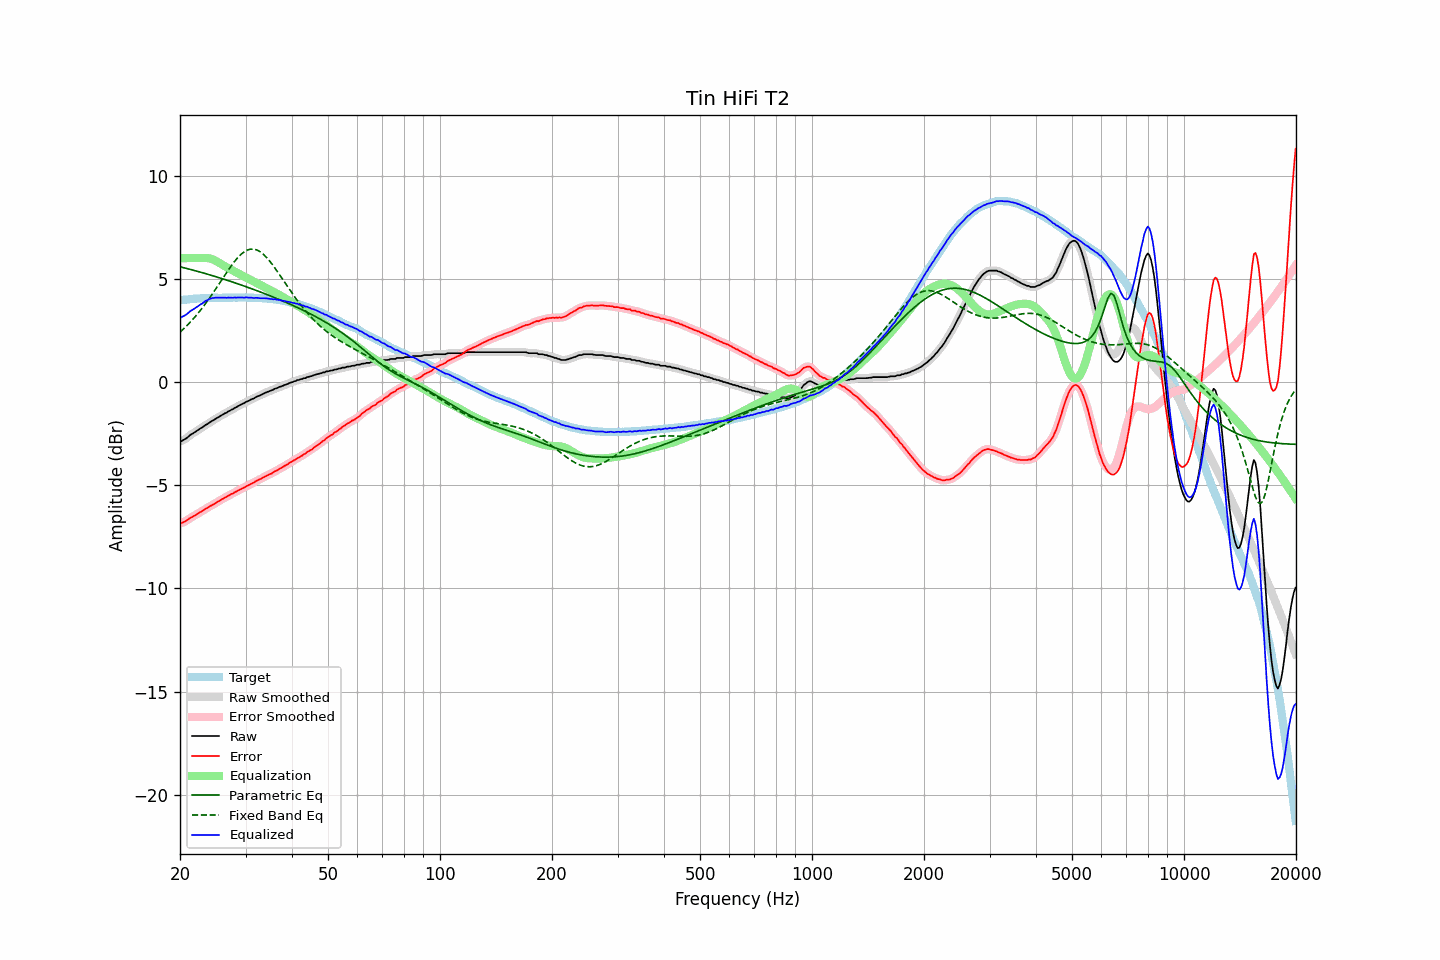

The table this chart was drawn from, first rows:
frequency, raw, error, smoothed, error_smoothed, equalization, parametric_eq, fixed_band_eq, equalized_raw, equalized_smoothed, target
20.00, -2.88, -6.84, -2.88, -6.84, 6.00, 5.58, 2.41, 3.12, 3.12, 3.96
20.20, -2.87, -6.84, -2.85, -6.82, 6.00, 5.56, 2.48, 3.13, 3.15, 3.97
20.40, -2.81, -6.80, -2.82, -6.80, 6.00, 5.54, 2.55, 3.19, 3.18, 3.98
20.61, -2.78, -6.77, -2.78, -6.76, 6.00, 5.52, 2.63, 3.22, 3.22, 3.99
20.81, -2.72, -6.71, -2.72, -6.71, 6.00, 5.50, 2.71, 3.28, 3.28, 3.99
21.02, -2.67, -6.66, -2.66, -6.66, 6.00, 5.48, 2.78, 3.33, 3.34, 4.00
21.23, -2.60, -6.60, -2.60, -6.61, 6.00, 5.46, 2.86, 3.40, 3.40, 4.01
21.44, -2.53, -6.56, -2.54, -6.56, 6.00, 5.44, 2.95, 3.47, 3.46, 4.03
21.66, -2.50, -6.52, -2.49, -6.52, 6.00, 5.42, 3.03, 3.50, 3.51, 4.03
21.87, -2.44, -6.48, -2.44, -6.48, 6.00, 5.40, 3.12, 3.56, 3.56, 4.04
22.09, -2.39, -6.43, -2.40, -6.43, 6.00, 5.38, 3.21, 3.61, 3.60, 4.04
22.31, -2.34, -6.39, -2.34, -6.39, 6.00, 5.36, 3.31, 3.66, 3.66, 4.05
22.54, -2.29, -6.33, -2.29, -6.34, 6.00, 5.34, 3.40, 3.71, 3.71, 4.05
22.76, -2.24, -6.29, -2.24, -6.29, 6.00, 5.31, 3.50, 3.77, 3.76, 4.06
22.99, -2.20, -6.25, -2.19, -6.24, 6.01, 5.29, 3.60, 3.81, 3.82, 4.05
23.22, -2.14, -6.19, -2.14, -6.20, 6.01, 5.27, 3.70, 3.87, 3.87, 4.05
23.45, -2.08, -6.14, -2.09, -6.15, 6.01, 5.25, 3.81, 3.93, 3.92, 4.06
23.69, -2.05, -6.11, -2.03, -6.10, 6.00, 5.22, 3.92, 3.96, 3.97, 4.06
23.92, -1.98, -6.05, -1.99, -6.05, 5.99, 5.20, 4.02, 4.01, 4.01, 4.06
24.16, -1.93, -6.01, -1.94, -6.01, 5.97, 5.18, 4.14, 4.04, 4.04, 4.07
24.40, -1.88, -5.97, -1.89, -5.96, 5.95, 5.16, 4.25, 4.06, 4.06, 4.08
24.65, -1.85, -5.93, -1.84, -5.92, 5.92, 5.13, 4.36, 4.07, 4.08, 4.08
24.89, -1.79, -5.87, -1.79, -5.88, 5.88, 5.11, 4.48, 4.08, 4.08, 4.08
25.14, -1.74, -5.82, -1.75, -5.83, 5.84, 5.08, 4.60, 4.09, 4.09, 4.08
25.39, -1.70, -5.78, -1.70, -5.78, 5.79, 5.06, 4.72, 4.08, 4.09, 4.08
25.65, -1.66, -5.73, -1.66, -5.73, 5.74, 5.04, 4.83, 4.08, 4.08, 4.08
25.91, -1.61, -5.68, -1.61, -5.69, 5.69, 5.01, 4.95, 4.08, 4.08, 4.08
26.16, -1.56, -5.65, -1.56, -5.65, 5.65, 4.99, 5.07, 4.08, 4.08, 4.09
26.43, -1.52, -5.60, -1.52, -5.60, 5.60, 4.96, 5.19, 4.09, 4.08, 4.08
26.69, -1.49, -5.57, -1.48, -5.56, 5.56, 4.94, 5.31, 4.07, 4.08, 4.08
26.96, -1.43, -5.51, -1.43, -5.51, 5.52, 4.91, 5.42, 4.09, 4.08, 4.08
27.23, -1.40, -5.48, -1.39, -5.48, 5.47, 4.89, 5.53, 4.08, 4.08, 4.08
27.50, -1.35, -5.43, -1.35, -5.43, 5.43, 4.86, 5.64, 4.09, 4.08, 4.08
27.77, -1.31, -5.40, -1.31, -5.39, 5.39, 4.83, 5.74, 4.08, 4.08, 4.09
28.05, -1.26, -5.34, -1.26, -5.35, 5.35, 4.81, 5.85, 4.09, 4.09, 4.09
28.33, -1.22, -5.31, -1.22, -5.31, 5.31, 4.78, 5.94, 4.08, 4.09, 4.09
28.62, -1.18, -5.26, -1.18, -5.27, 5.27, 4.75, 6.03, 4.09, 4.09, 4.09
28.90, -1.14, -5.23, -1.14, -5.23, 5.23, 4.73, 6.11, 4.09, 4.09, 4.09
29.19, -1.10, -5.19, -1.10, -5.19, 5.19, 4.70, 6.19, 4.09, 4.09, 4.09
29.48, -1.06, -5.15, -1.06, -5.15, 5.15, 4.67, 6.25, 4.09, 4.09, 4.09
29.78, -1.03, -5.12, -1.02, -5.11, 5.11, 4.65, 6.31, 4.08, 4.09, 4.09
30.08, -0.97, -5.06, -0.98, -5.07, 5.07, 4.62, 6.35, 4.10, 4.09, 4.10
30.38, -0.94, -5.02, -0.94, -5.03, 5.03, 4.59, 6.39, 4.09, 4.09, 4.09
30.68, -0.91, -4.99, -0.90, -4.98, 4.99, 4.56, 6.42, 4.08, 4.09, 4.08
30.99, -0.86, -4.94, -0.86, -4.95, 4.94, 4.53, 6.44, 4.09, 4.08, 4.08
31.30, -0.83, -4.91, -0.83, -4.91, 4.90, 4.51, 6.44, 4.08, 4.08, 4.08
31.61, -0.80, -4.87, -0.79, -4.86, 4.86, 4.48, 6.43, 4.07, 4.08, 4.08
31.93, -0.75, -4.81, -0.75, -4.82, 4.82, 4.45, 6.41, 4.08, 4.07, 4.07
32.24, -0.70, -4.78, -0.71, -4.78, 4.78, 4.42, 6.39, 4.08, 4.07, 4.07
32.57, -0.68, -4.74, -0.67, -4.74, 4.74, 4.39, 6.35, 4.07, 4.07, 4.06
32.89, -0.65, -4.71, -0.64, -4.70, 4.70, 4.36, 6.30, 4.06, 4.06, 4.06
33.22, -0.61, -4.66, -0.60, -4.66, 4.66, 4.33, 6.24, 4.05, 4.06, 4.06
33.55, -0.56, -4.62, -0.57, -4.62, 4.62, 4.30, 6.18, 4.06, 4.05, 4.06
33.89, -0.53, -4.58, -0.53, -4.58, 4.58, 4.27, 6.10, 4.06, 4.05, 4.05
34.23, -0.50, -4.54, -0.49, -4.54, 4.54, 4.24, 6.02, 4.05, 4.05, 4.04
34.57, -0.47, -4.50, -0.46, -4.50, 4.50, 4.21, 5.93, 4.04, 4.04, 4.04
34.92, -0.44, -4.46, -0.44, -4.47, 4.46, 4.18, 5.84, 4.03, 4.03, 4.02
35.27, -0.41, -4.44, -0.40, -4.43, 4.42, 4.15, 5.74, 4.02, 4.02, 4.03
35.62, -0.38, -4.38, -0.37, -4.38, 4.38, 4.11, 5.63, 4.00, 4.01, 4.01
35.97, -0.33, -4.33, -0.34, -4.34, 4.34, 4.08, 5.52, 4.01, 4.00, 4.00
... 635 more rows
